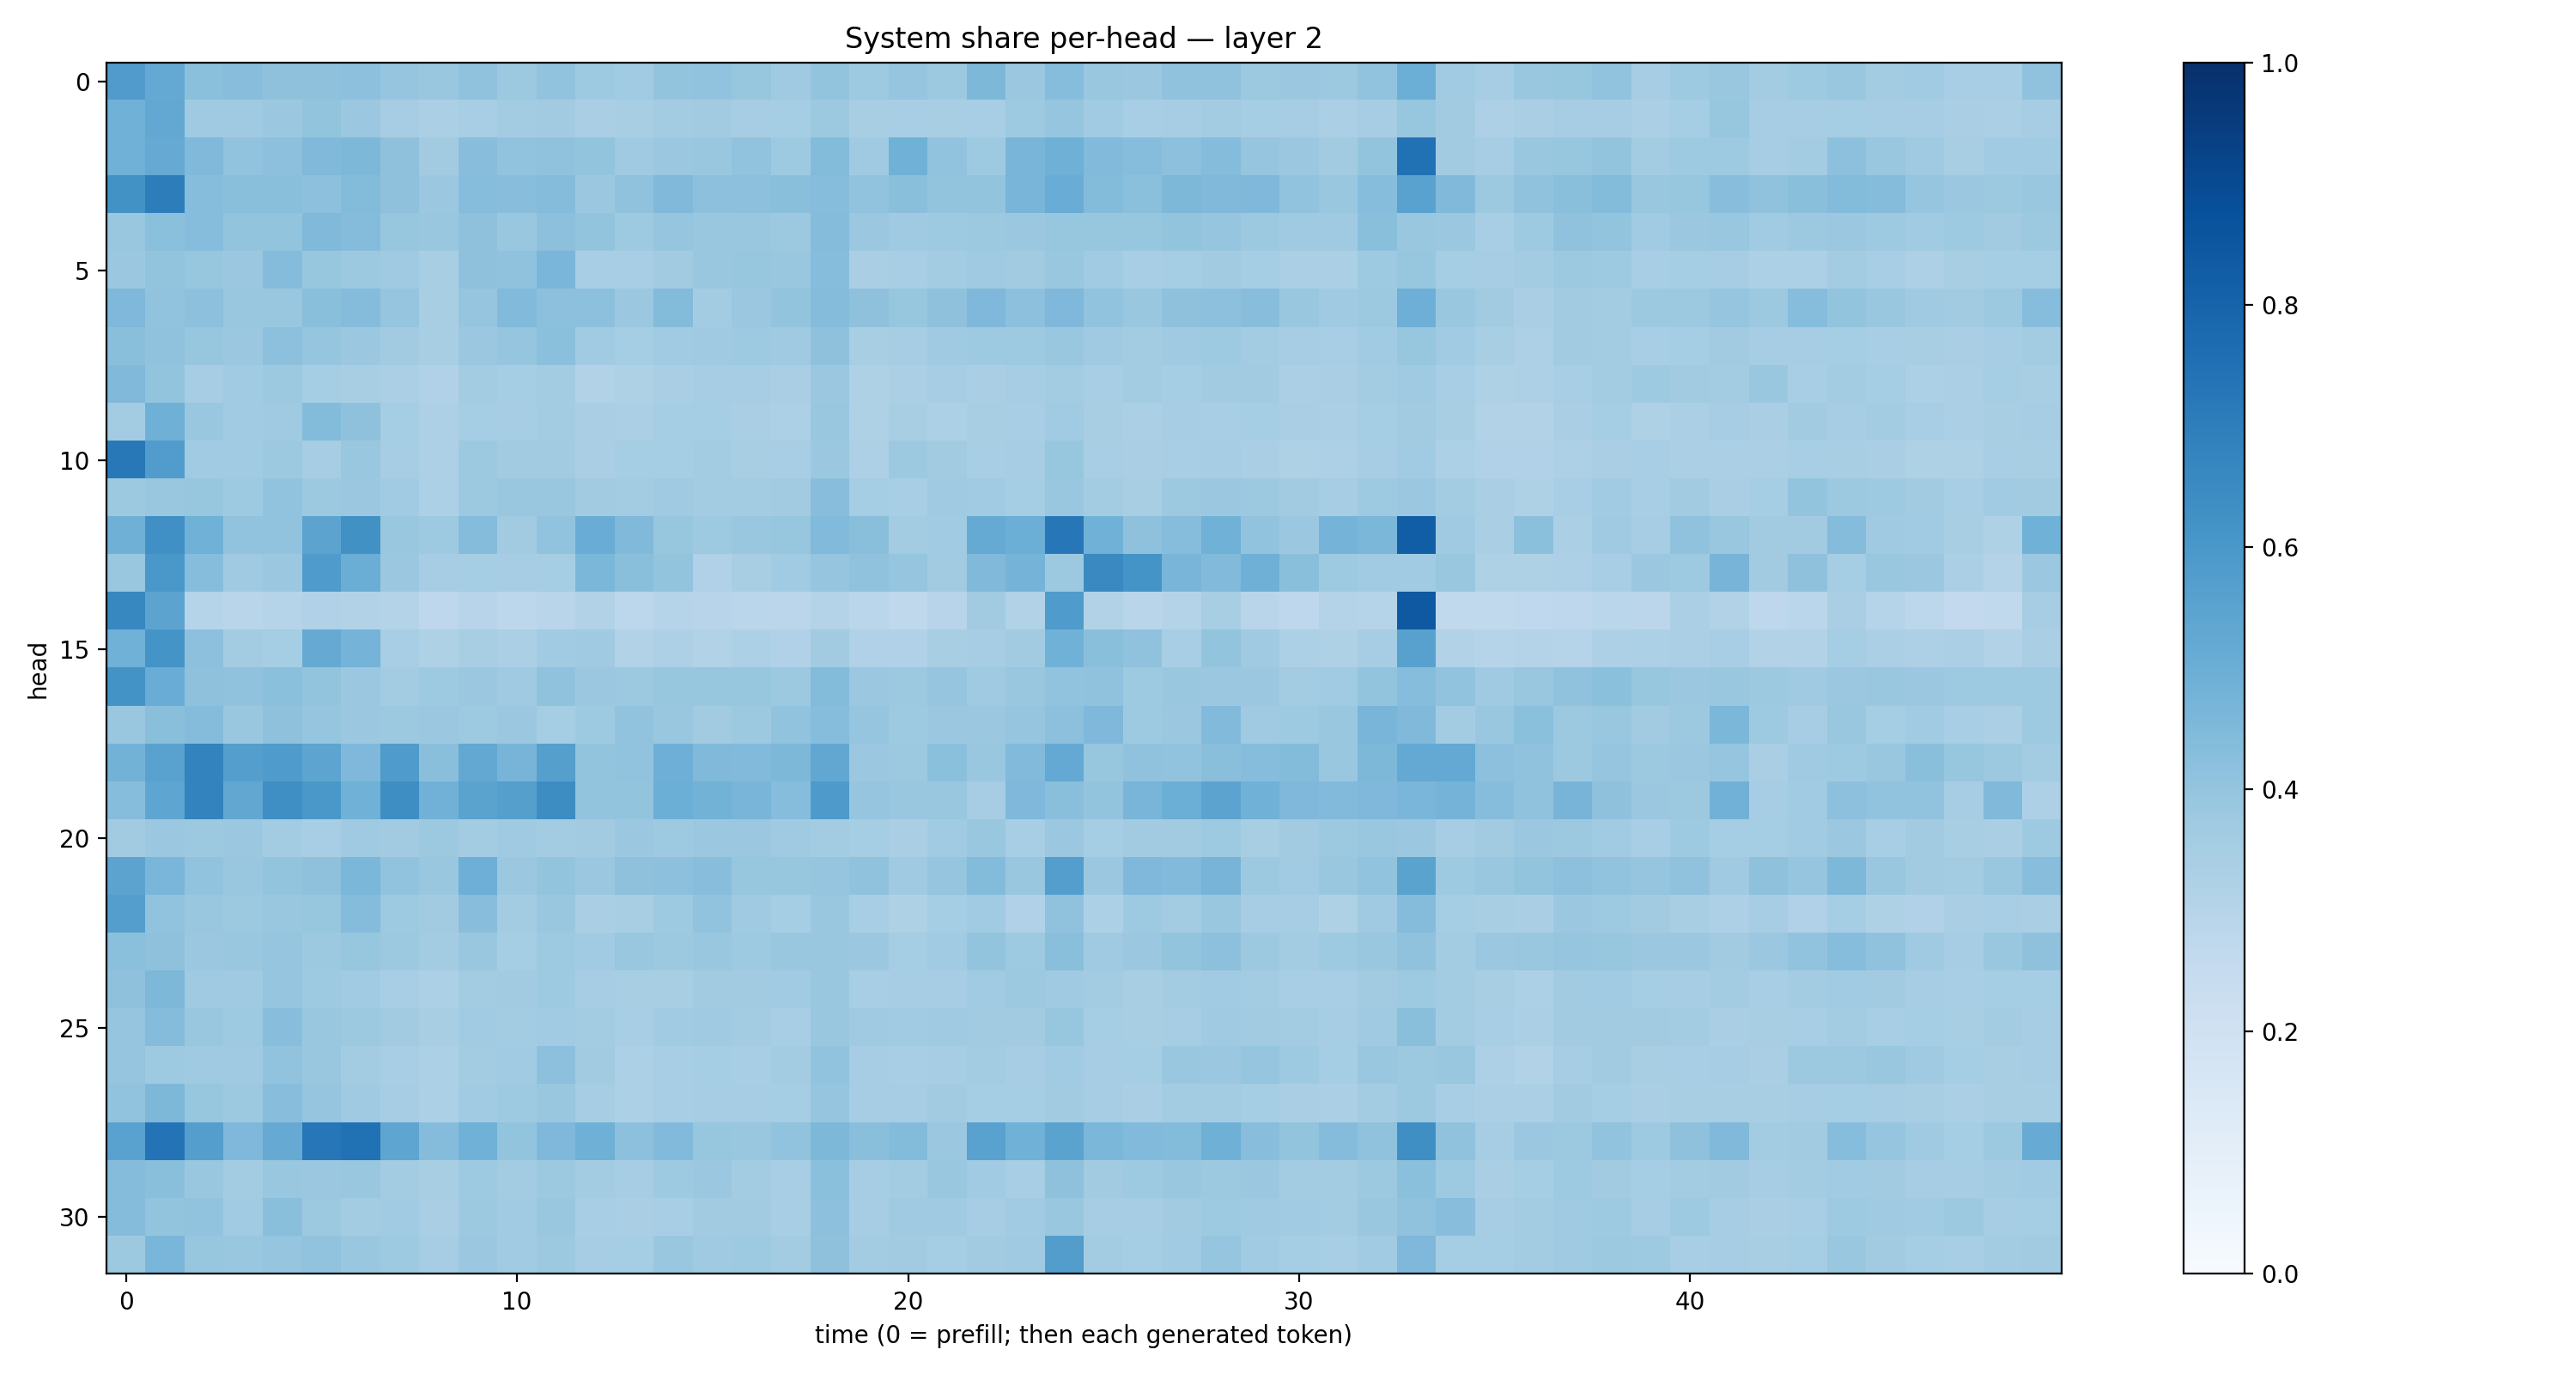

The data file committed next to this chart (first rows):
0.5816206, 0.5200071, 0.42160416, 0.42609742, 0.4125624, 0.41310877, 0.41431057, 0.39726123, 0.38712555, 0.4072654, 0.37509528, 0.40521583, 0.37183398, 0.36666805, 0.40217265, 0.40426794, 0.3924022, 0.36933357, 0.40144572, 0.3748786, 0.39506924, 0.37612495, 0.45402265, 0.3807793
0.4858, 0.5246, 0.3688, 0.37, 0.3816, 0.3984, 0.3796, 0.3489, 0.3348, 0.3457, 0.3567, 0.3617, 0.339, 0.3421, 0.3571, 0.3631, 0.3497, 0.3527, 0.3777, 0.3401, 0.3463, 0.3411, 0.3455, 0.3712
0.4861, 0.5119, 0.446, 0.404, 0.4178, 0.4486, 0.4548, 0.4115, 0.3623, 0.4295, 0.4053, 0.4084, 0.4022, 0.3684, 0.3809, 0.39, 0.4055, 0.3733, 0.4381, 0.3678, 0.4857, 0.4049, 0.3731, 0.4682
0.624, 0.7015, 0.432, 0.4257, 0.4224, 0.4162, 0.4381, 0.4117, 0.379, 0.4298, 0.4277, 0.4338, 0.3825, 0.4097, 0.4456, 0.4164, 0.4157, 0.422, 0.4303, 0.4033, 0.4243, 0.402, 0.4, 0.4682
0.3897, 0.4209, 0.4336, 0.3985, 0.4022, 0.4485, 0.4353, 0.3924, 0.3851, 0.4132, 0.3849, 0.4169, 0.3989, 0.3718, 0.3946, 0.3857, 0.3892, 0.375, 0.4369, 0.3799, 0.3679, 0.3738, 0.3775, 0.3806
0.3826, 0.3995, 0.3936, 0.3813, 0.4374, 0.3923, 0.3765, 0.3693, 0.342, 0.4121, 0.4065, 0.4619, 0.3457, 0.3456, 0.362, 0.3845, 0.3933, 0.3871, 0.4317, 0.3365, 0.3468, 0.3584, 0.3674, 0.3631
0.4502, 0.4035, 0.4173, 0.3896, 0.3879, 0.4257, 0.4354, 0.3961, 0.3411, 0.396, 0.4437, 0.4141, 0.4157, 0.3826, 0.4376, 0.3557, 0.3794, 0.4012, 0.4356, 0.4114, 0.394, 0.414, 0.4527, 0.4157
0.4245, 0.4095, 0.3928, 0.3808, 0.4159, 0.3981, 0.3828, 0.363, 0.3403, 0.3789, 0.3971, 0.4188, 0.3647, 0.3523, 0.3665, 0.3692, 0.3732, 0.3673, 0.413, 0.3435, 0.3511, 0.3688, 0.3731, 0.3748
0.4483, 0.3993, 0.3497, 0.3649, 0.3785, 0.3554, 0.3416, 0.3355, 0.319, 0.3571, 0.3519, 0.3574, 0.3163, 0.3222, 0.3386, 0.3509, 0.3497, 0.3373, 0.381, 0.3238, 0.3347, 0.3503, 0.336, 0.3494
0.3567, 0.4889, 0.3833, 0.3661, 0.3707, 0.4396, 0.4127, 0.3526, 0.3267, 0.354, 0.3502, 0.3573, 0.3374, 0.3339, 0.3551, 0.352, 0.3386, 0.3292, 0.3848, 0.3211, 0.3401, 0.3315, 0.3436, 0.3471
0.7222, 0.5775, 0.3643, 0.3652, 0.3782, 0.3505, 0.3841, 0.3497, 0.3279, 0.3753, 0.3601, 0.3595, 0.3373, 0.3521, 0.3541, 0.3573, 0.3425, 0.3451, 0.38, 0.3269, 0.376, 0.3611, 0.3455, 0.3484
0.3787, 0.3894, 0.3912, 0.3735, 0.4059, 0.3788, 0.3824, 0.365, 0.3298, 0.3785, 0.3875, 0.3906, 0.3623, 0.3569, 0.3705, 0.3577, 0.358, 0.3609, 0.4288, 0.3541, 0.3445, 0.3697, 0.3644, 0.3523
0.4901, 0.6298, 0.4861, 0.4059, 0.4033, 0.5442, 0.6273, 0.3868, 0.3732, 0.4361, 0.3611, 0.4038, 0.5069, 0.4456, 0.3929, 0.3726, 0.3837, 0.3929, 0.4436, 0.4221, 0.3578, 0.3643, 0.518, 0.4966
0.387, 0.5997, 0.4321, 0.3676, 0.3792, 0.5856, 0.5019, 0.3802, 0.3491, 0.3543, 0.3506, 0.3545, 0.4579, 0.4233, 0.4007, 0.3166, 0.342, 0.3645, 0.3955, 0.4072, 0.3983, 0.363, 0.4466, 0.4736
0.6657, 0.5454, 0.3025, 0.2929, 0.2975, 0.3198, 0.3104, 0.3059, 0.2737, 0.2961, 0.2788, 0.2919, 0.3095, 0.2805, 0.2999, 0.2932, 0.2884, 0.2818, 0.3063, 0.2855, 0.2707, 0.296, 0.3614, 0.3126
0.487, 0.6138, 0.4177, 0.3564, 0.3552, 0.5128, 0.4764, 0.3463, 0.3233, 0.3435, 0.3326, 0.3653, 0.369, 0.3164, 0.3266, 0.3117, 0.3301, 0.319, 0.3618, 0.3169, 0.3179, 0.3411, 0.3487, 0.3603
0.6177, 0.5063, 0.4118, 0.4075, 0.4211, 0.3987, 0.3817, 0.3576, 0.3733, 0.3792, 0.3707, 0.4091, 0.3797, 0.3782, 0.3942, 0.3917, 0.3939, 0.3765, 0.4387, 0.3813, 0.3767, 0.3966, 0.3702, 0.3857
0.3862, 0.423, 0.4339, 0.3854, 0.4104, 0.3978, 0.3816, 0.3766, 0.3813, 0.373, 0.3804, 0.3531, 0.3722, 0.4047, 0.3851, 0.3623, 0.3771, 0.4037, 0.4319, 0.3968, 0.3745, 0.3798, 0.38, 0.3972
0.4783, 0.5531, 0.6769, 0.5679, 0.583, 0.5425, 0.452, 0.5852, 0.4235, 0.525, 0.4721, 0.5637, 0.4021, 0.4035, 0.4928, 0.4457, 0.4432, 0.454, 0.5306, 0.3795, 0.3754, 0.4214, 0.3866, 0.4447
0.4329, 0.5371, 0.6774, 0.5293, 0.635, 0.601, 0.485, 0.6405, 0.4842, 0.5492, 0.5651, 0.6424, 0.4004, 0.3996, 0.4985, 0.4799, 0.467, 0.43, 0.5878, 0.3949, 0.3839, 0.3903, 0.3507, 0.4525
0.3601, 0.3805, 0.375, 0.3793, 0.3563, 0.3447, 0.3694, 0.3632, 0.3774, 0.3586, 0.369, 0.3584, 0.3632, 0.3819, 0.3739, 0.3799, 0.3806, 0.3709, 0.3583, 0.3544, 0.3374, 0.3662, 0.3851, 0.3443
0.5433, 0.4618, 0.4028, 0.3889, 0.4023, 0.411, 0.4594, 0.404, 0.3867, 0.4935, 0.3827, 0.3991, 0.3794, 0.4133, 0.4163, 0.4266, 0.3944, 0.3914, 0.3961, 0.4064, 0.371, 0.3969, 0.4384, 0.3895
0.5682, 0.4047, 0.389, 0.3752, 0.3884, 0.3938, 0.4367, 0.3718, 0.3616, 0.4286, 0.3589, 0.385, 0.3375, 0.3405, 0.3725, 0.4058, 0.371, 0.3545, 0.3839, 0.3472, 0.3223, 0.3536, 0.3652, 0.32
0.4199, 0.4134, 0.3792, 0.385, 0.3947, 0.3756, 0.3919, 0.3754, 0.3579, 0.3867, 0.3537, 0.3749, 0.3659, 0.3881, 0.3761, 0.3886, 0.3719, 0.3846, 0.3841, 0.379, 0.3545, 0.3656, 0.3999, 0.3745
0.4102, 0.4555, 0.3688, 0.3674, 0.3978, 0.3734, 0.3662, 0.3454, 0.3302, 0.3577, 0.3605, 0.372, 0.3483, 0.3429, 0.3419, 0.3599, 0.3601, 0.3637, 0.3833, 0.346, 0.3488, 0.3513, 0.3644, 0.3765
0.3967, 0.4371, 0.3844, 0.3737, 0.4259, 0.3834, 0.3769, 0.362, 0.3422, 0.3654, 0.3555, 0.3666, 0.3564, 0.3445, 0.3641, 0.37, 0.3571, 0.3465, 0.3899, 0.3706, 0.3641, 0.3695, 0.3617, 0.3623
0.397, 0.3736, 0.3679, 0.3673, 0.4027, 0.3838, 0.3561, 0.344, 0.3306, 0.3575, 0.3668, 0.4143, 0.3603, 0.3285, 0.3454, 0.3518, 0.3452, 0.3557, 0.4045, 0.3496, 0.345, 0.3483, 0.3579, 0.3479
0.4036, 0.4542, 0.3932, 0.3788, 0.4289, 0.3964, 0.3698, 0.3503, 0.3303, 0.3653, 0.3719, 0.3883, 0.3481, 0.3318, 0.3476, 0.3482, 0.3504, 0.3542, 0.3952, 0.3478, 0.3512, 0.3604, 0.3516, 0.3546
0.5526, 0.7404, 0.5669, 0.4503, 0.5149, 0.7235, 0.7483, 0.5379, 0.4343, 0.4852, 0.3987, 0.4494, 0.4899, 0.4178, 0.4415, 0.3945, 0.3878, 0.4039, 0.4534, 0.4255, 0.4399, 0.3805, 0.5537, 0.4848
0.4343, 0.4257, 0.3844, 0.3594, 0.3871, 0.3812, 0.3885, 0.3558, 0.3423, 0.3727, 0.3581, 0.3772, 0.3581, 0.3509, 0.3719, 0.3791, 0.3562, 0.345, 0.4202, 0.3508, 0.3583, 0.3856, 0.3635, 0.3438
0.4372, 0.4017, 0.4026, 0.3669, 0.4219, 0.3777, 0.3578, 0.3636, 0.3384, 0.3771, 0.3661, 0.3896, 0.3448, 0.3379, 0.3462, 0.3615, 0.3606, 0.3444, 0.4164, 0.3486, 0.3692, 0.3695, 0.3505, 0.3647
0.3783, 0.4612, 0.3929, 0.383, 0.3968, 0.4059, 0.3842, 0.3733, 0.3494, 0.3807, 0.3662, 0.3778, 0.35, 0.3531, 0.3838, 0.3704, 0.3744, 0.3564, 0.4107, 0.3562, 0.3608, 0.3541, 0.3617, 0.37
